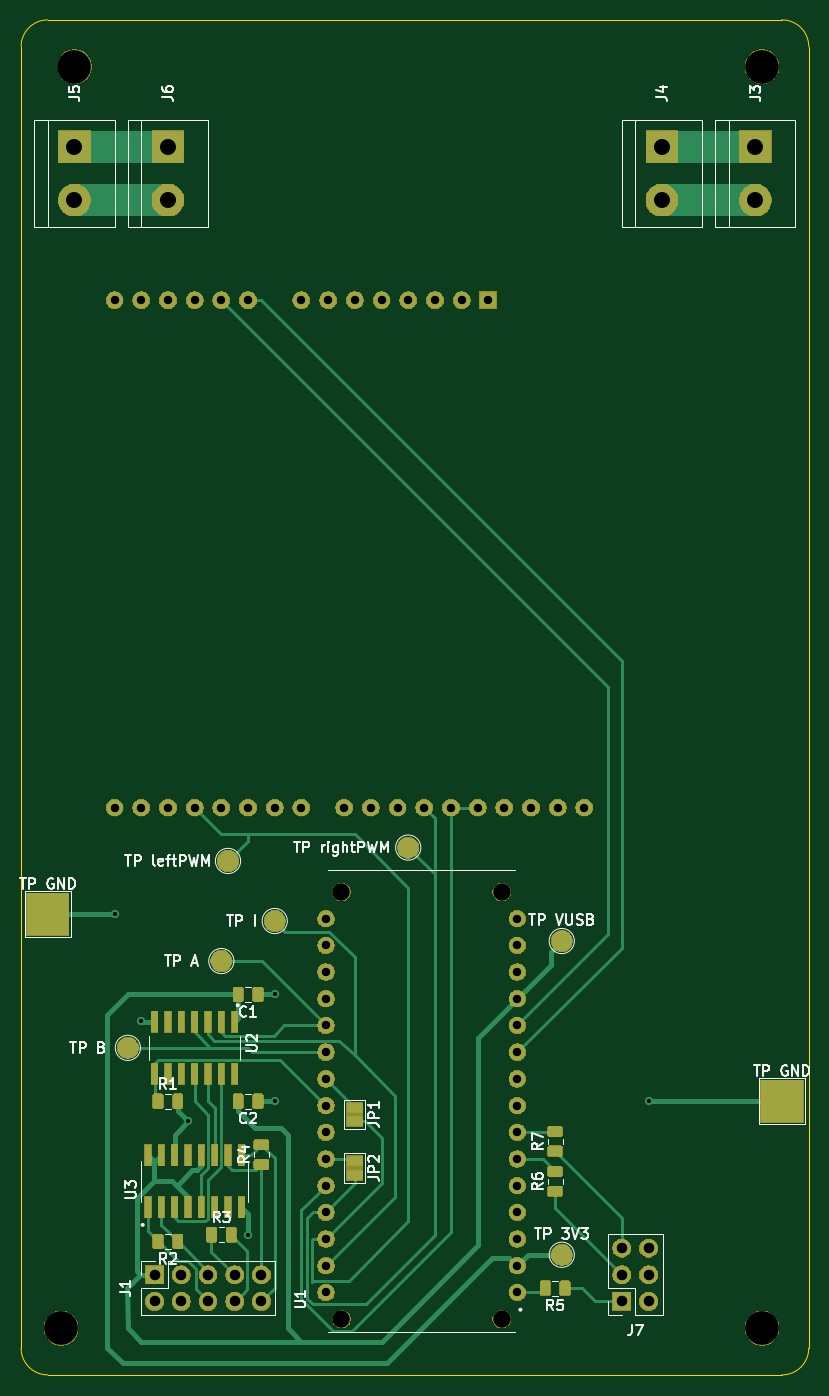
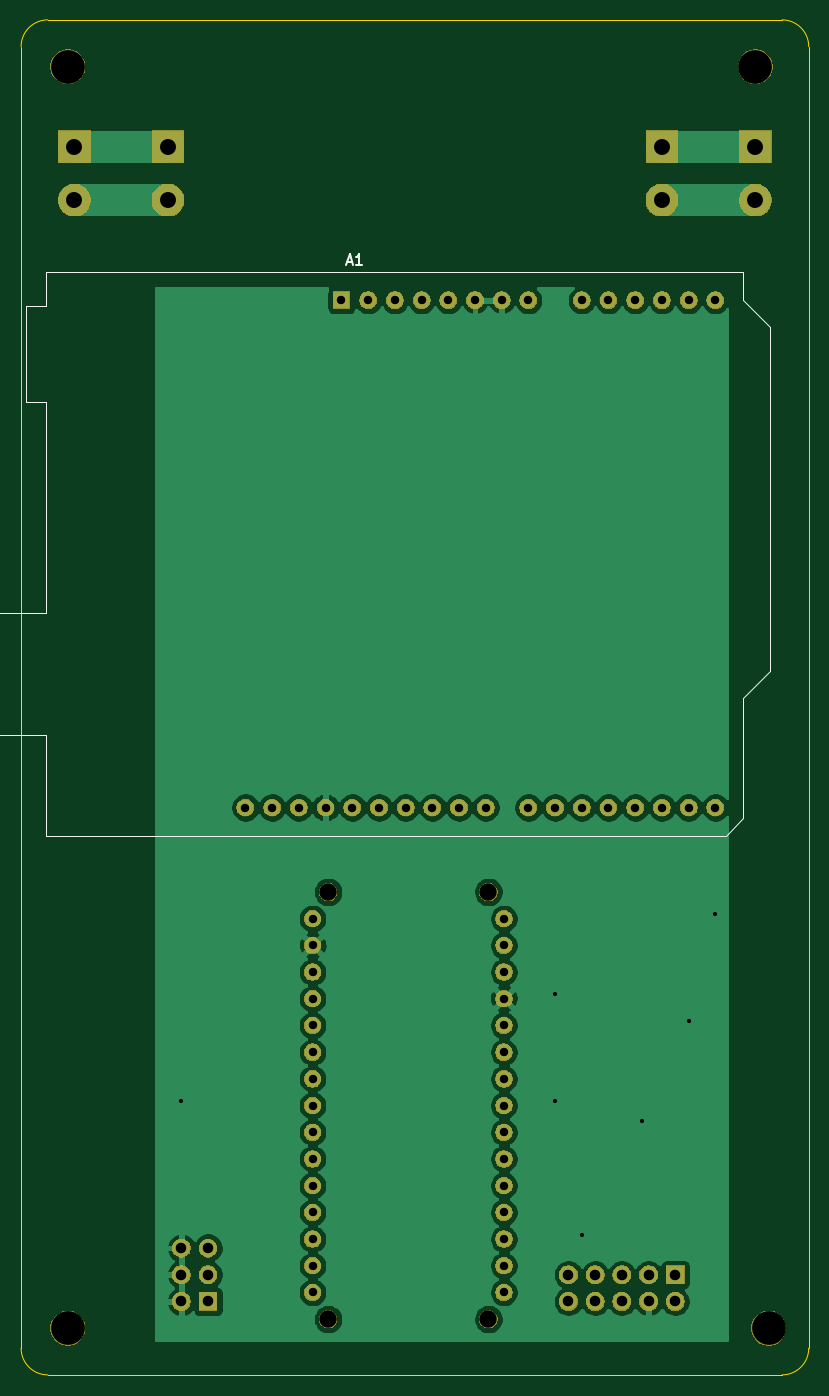
Circuit board: 11 layer files. Board 74.9 x 128.9 mm.
- bottom_copper: PIDController-B_Cu.gbr (101779 bytes)
- bottom_mask: PIDController-B_Mask.gbr (87962 bytes)
- paste: PIDController-B_Paste.gbr (515 bytes)
- bottom_silk: PIDController-B_SilkS.gbr (1720 bytes)
- outline: PIDController-Edge_Cuts.gbr (1008 bytes)
- top_copper: PIDController-F_Cu.gbr (104345 bytes)
- top_mask: PIDController-F_Mask.gbr (129901 bytes)
- paste: PIDController-F_Paste.gbr (87371 bytes)
- top_silk: PIDController-F_SilkS.gbr (27876 bytes)
- drill: PIDController-NPTH.drl (431 bytes)
- drill: PIDController-PTH.drl (1560 bytes)

=== bottom_copper: PIDController-B_Cu.gbr (101779 bytes, source omitted) ===
=== bottom_mask: PIDController-B_Mask.gbr (87962 bytes, source omitted) ===
=== paste: PIDController-B_Paste.gbr ===
G04 #@! TF.GenerationSoftware,KiCad,Pcbnew,5.1.5+dfsg1-2build2*
G04 #@! TF.CreationDate,2021-11-11T11:20:40+00:00*
G04 #@! TF.ProjectId,PIDController,50494443-6f6e-4747-926f-6c6c65722e6b,rev?*
G04 #@! TF.SameCoordinates,Original*
G04 #@! TF.FileFunction,Paste,Bot*
G04 #@! TF.FilePolarity,Positive*
%FSLAX46Y46*%
G04 Gerber Fmt 4.6, Leading zero omitted, Abs format (unit mm)*
G04 Created by KiCad (PCBNEW 5.1.5+dfsg1-2build2) date 2021-11-11 11:20:40*
%MOMM*%
%LPD*%
G04 APERTURE LIST*
G04 APERTURE END LIST*
M02*

=== bottom_silk: PIDController-B_SilkS.gbr ===
G04 #@! TF.GenerationSoftware,KiCad,Pcbnew,5.1.5+dfsg1-2build2*
G04 #@! TF.CreationDate,2021-11-11T11:20:40+00:00*
G04 #@! TF.ProjectId,PIDController,50494443-6f6e-4747-926f-6c6c65722e6b,rev?*
G04 #@! TF.SameCoordinates,Original*
G04 #@! TF.FileFunction,Legend,Bot*
G04 #@! TF.FilePolarity,Positive*
%FSLAX46Y46*%
G04 Gerber Fmt 4.6, Leading zero omitted, Abs format (unit mm)*
G04 Created by KiCad (PCBNEW 5.1.5+dfsg1-2build2) date 2021-11-11 11:20:40*
%MOMM*%
%LPD*%
G04 APERTURE LIST*
%ADD10C,0.120000*%
%ADD11C,0.150000*%
G04 APERTURE END LIST*
D10*
X116710000Y-89920000D02*
X116710000Y-57150000D01*
X116710000Y-57150000D02*
X119250000Y-54610000D01*
X119250000Y-54610000D02*
X119250000Y-51940000D01*
X119250000Y-51940000D02*
X185550000Y-51940000D01*
X185550000Y-51940000D02*
X185550000Y-55120000D01*
X185550000Y-55120000D02*
X187450000Y-55120000D01*
X187450000Y-55120000D02*
X187450000Y-64260000D01*
X187450000Y-64260000D02*
X185550000Y-64260000D01*
X185550000Y-64260000D02*
X185550000Y-84330000D01*
X185550000Y-84330000D02*
X191900000Y-84330000D01*
X191900000Y-84330000D02*
X191900000Y-96010000D01*
X191900000Y-96010000D02*
X185550000Y-96010000D01*
X185550000Y-96010000D02*
X185550000Y-105540000D01*
X185550000Y-105540000D02*
X120900000Y-105540000D01*
X120900000Y-105540000D02*
X119250000Y-103890000D01*
X119250000Y-103890000D02*
X119250000Y-92460000D01*
X119250000Y-92460000D02*
X116710000Y-89920000D01*
D11*
X156924285Y-50966666D02*
X156448095Y-50966666D01*
X157019523Y-51252380D02*
X156686190Y-50252380D01*
X156352857Y-51252380D01*
X155495714Y-51252380D02*
X156067142Y-51252380D01*
X155781428Y-51252380D02*
X155781428Y-50252380D01*
X155876666Y-50395238D01*
X155971904Y-50490476D01*
X156067142Y-50538095D01*
M02*

=== outline: PIDController-Edge_Cuts.gbr ===
G04 #@! TF.GenerationSoftware,KiCad,Pcbnew,5.1.5+dfsg1-2build2*
G04 #@! TF.CreationDate,2021-11-11T11:20:40+00:00*
G04 #@! TF.ProjectId,PIDController,50494443-6f6e-4747-926f-6c6c65722e6b,rev?*
G04 #@! TF.SameCoordinates,Original*
G04 #@! TF.FileFunction,Profile,NP*
%FSLAX46Y46*%
G04 Gerber Fmt 4.6, Leading zero omitted, Abs format (unit mm)*
G04 Created by KiCad (PCBNEW 5.1.5+dfsg1-2build2) date 2021-11-11 11:20:40*
%MOMM*%
%LPD*%
G04 APERTURE LIST*
%ADD10C,0.050000*%
G04 APERTURE END LIST*
D10*
X187960000Y-154305000D02*
X187960000Y-30480000D01*
X115570000Y-156845000D02*
G75*
G02X113030000Y-154305000I0J2540000D01*
G01*
X187960000Y-154305000D02*
G75*
G02X185420000Y-156845000I-2540000J0D01*
G01*
X185420000Y-27940000D02*
G75*
G02X187960000Y-30480000I0J-2540000D01*
G01*
X113030000Y-30480000D02*
G75*
G02X115570000Y-27940000I2540000J0D01*
G01*
X115570000Y-156845000D02*
X185420000Y-156845000D01*
X113030000Y-30480000D02*
X113030000Y-154305000D01*
X185420000Y-27940000D02*
X115570000Y-27940000D01*
M02*

=== top_copper: PIDController-F_Cu.gbr (104345 bytes, source omitted) ===
=== top_mask: PIDController-F_Mask.gbr (129901 bytes, source omitted) ===
=== paste: PIDController-F_Paste.gbr (87371 bytes, source omitted) ===
=== top_silk: PIDController-F_SilkS.gbr (27876 bytes, source omitted) ===
=== drill: PIDController-NPTH.drl ===
M48
; DRILL file {KiCad 5.1.5+dfsg1-2build2} date Thu 11 Nov 2021 11:20:38 GMT
; FORMAT={-:-/ absolute / inch / decimal}
; #@! TF.CreationDate,2021-11-11T11:20:38+00:00
; #@! TF.GenerationSoftware,Kicad,Pcbnew,5.1.5+dfsg1-2build2
; #@! TF.FileFunction,NonPlated,1,2,NPTH
FMAT,2
INCH
T1C0.0650
T2C0.1260
%
G90
G05
T1
X5.65Y-4.3661
X5.65Y-5.9661
X6.25Y-4.3661
X6.25Y-5.9661
T2
X7.225Y-1.275
X4.65Y-1.275
X7.225Y-6.0
X4.6Y-6.0
T0
M30

=== drill: PIDController-PTH.drl ===
M48
; DRILL file {KiCad 5.1.5+dfsg1-2build2} date Thu 11 Nov 2021 11:20:38 GMT
; FORMAT={-:-/ absolute / inch / decimal}
; #@! TF.CreationDate,2021-11-11T11:20:38+00:00
; #@! TF.GenerationSoftware,Kicad,Pcbnew,5.1.5+dfsg1-2build2
; #@! TF.FileFunction,Plated,1,2,PTH
FMAT,2
INCH
T1C0.0157
T2C0.0315
T3C0.0394
T4C0.0598
%
G90
G05
T1
X4.8Y-4.45
X4.9Y-4.85
X5.075Y-5.225
X5.3Y-5.65
X5.4Y-4.75
X5.4Y-5.15
X6.8Y-5.15
T2
X4.8Y-2.15
X4.8Y-4.05
X4.9Y-2.15
X4.9Y-4.05
X5.0Y-2.15
X5.0Y-4.05
X5.1Y-2.15
X5.1Y-4.05
X5.2Y-2.15
X5.2Y-4.05
X5.3Y-2.15
X5.3Y-4.05
X5.4Y-4.05
X5.5Y-2.15
X5.5Y-4.05
X5.6Y-2.15
X5.6598Y-4.05
X5.7Y-2.15
X5.7598Y-4.05
X5.8Y-2.15
X5.8598Y-4.05
X5.9Y-2.15
X5.9598Y-4.05
X6.0Y-2.15
X6.0598Y-4.05
X6.1Y-2.15
X6.1598Y-4.05
X6.2Y-2.15
X6.2598Y-4.05
X6.3598Y-4.05
X6.4598Y-4.05
X6.5598Y-4.05
X5.5917Y-4.4661
X5.5917Y-4.5661
X5.5917Y-4.6661
X5.5917Y-4.7661
X5.5917Y-4.8661
X5.5917Y-4.9661
X5.5917Y-5.0661
X5.5917Y-5.1661
X5.5917Y-5.2661
X5.5917Y-5.3661
X5.5917Y-5.4661
X5.5917Y-5.5661
X5.5917Y-5.6661
X5.5917Y-5.7661
X5.5917Y-5.8661
X6.3083Y-4.4661
X6.3083Y-4.5661
X6.3083Y-4.6661
X6.3083Y-4.7661
X6.3083Y-4.8661
X6.3083Y-4.9661
X6.3083Y-5.0661
X6.3083Y-5.1661
X6.3083Y-5.2661
X6.3083Y-5.3661
X6.3083Y-5.4661
X6.3083Y-5.5661
X6.3083Y-5.6661
X6.3083Y-5.7661
X6.3083Y-5.8661
T3
X6.7Y-5.7
X6.7Y-5.8
X6.7Y-5.9
X6.8Y-5.7
X6.8Y-5.8
X6.8Y-5.9
X4.95Y-5.8
X4.95Y-5.9
X5.05Y-5.8
X5.05Y-5.9
X5.15Y-5.8
X5.15Y-5.9
X5.25Y-5.8
X5.25Y-5.9
X5.35Y-5.8
X5.35Y-5.9
T4
X6.85Y-1.575
X6.85Y-1.775
X5.0Y-1.575
X5.0Y-1.775
X7.2Y-1.575
X7.2Y-1.775
X4.65Y-1.575
X4.65Y-1.775
T0
M30

